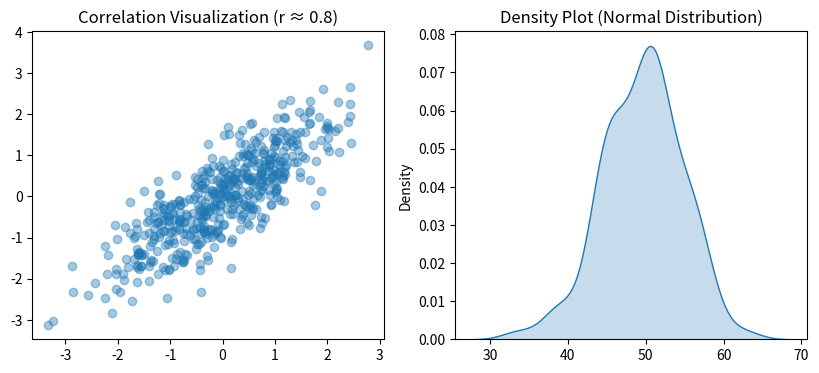

Write the Python code that produced this figure.
import numpy as np
import matplotlib.pyplot as plt
import seaborn as sns
from scipy import stats

def manual_stats(data_x, data_y):
    """
    手写计算均值、方差、协方差和相关系数
    """
    n = len(data_x)
    mean_x, mean_y = np.mean(data_x), np.mean(data_y)
    
    var_x = np.sum((data_x - mean_x)**2) / n
    var_y = np.sum((data_y - mean_y)**2) / n
    
    cov_xy = np.sum((data_x - mean_x) * (data_y - mean_y)) / n
    corr_xy = cov_xy / (np.sqrt(var_x) * np.sqrt(var_y))
    
    return mean_x, var_x, cov_xy, corr_xy

# 小数据案例：学习时间与考试分数
X_study = np.array([2, 4, 6, 8, 10])
Y_score = np.array([40, 55, 65, 80, 95])

m, v, c, r = manual_stats(X_study, Y_score)
print(f"学习时间均值: {m}, 分数方差: {v}")
print(f"协方差: {c}, 相关系数: {r:.4f}")

def mle_normal_mu(samples):
    """正态分布均值的 MLE 就是样本均值"""
    return np.sum(samples) / len(samples)

true_mu = 50
samples = np.random.normal(true_mu, 5, 100)
est_mu = mle_normal_mu(samples)
print(f"真实均值: {true_mu}, MLE 估计均值: {est_mu:.4f}")

# A组：使用常规药物的恢复天数
group_a = [10, 12, 9, 11, 13, 10, 12]
# B组：使用新药的恢复天数
group_b = [8, 7, 9, 8, 10, 7, 9]

t_stat, p_val = stats.ttest_ind(group_a, group_b)
print(f"T统计量: {t_stat:.4f}, P值: {p_val:.4f}")

if p_val < 0.05:
    print("结论：在 5% 的显著性水平下，拒绝原假设，新药有效！")
else:
    print("结论：无法拒绝原假设，新药效果不显著。")

# 生成具有相关性的数据
data = np.random.multivariate_normal([0, 0], [[1, 0.8], [0.8, 1]], 500)
df_corr = plt.figure(figsize=(10, 4))

plt.subplot(121)
plt.scatter(data[:, 0], data[:, 1], alpha=0.4)
plt.title(f"Correlation Visualization (r ≈ 0.8)")

plt.subplot(122)
sns.kdeplot(samples, fill=True)
plt.title("Density Plot (Normal Distribution)")
plt.show()
